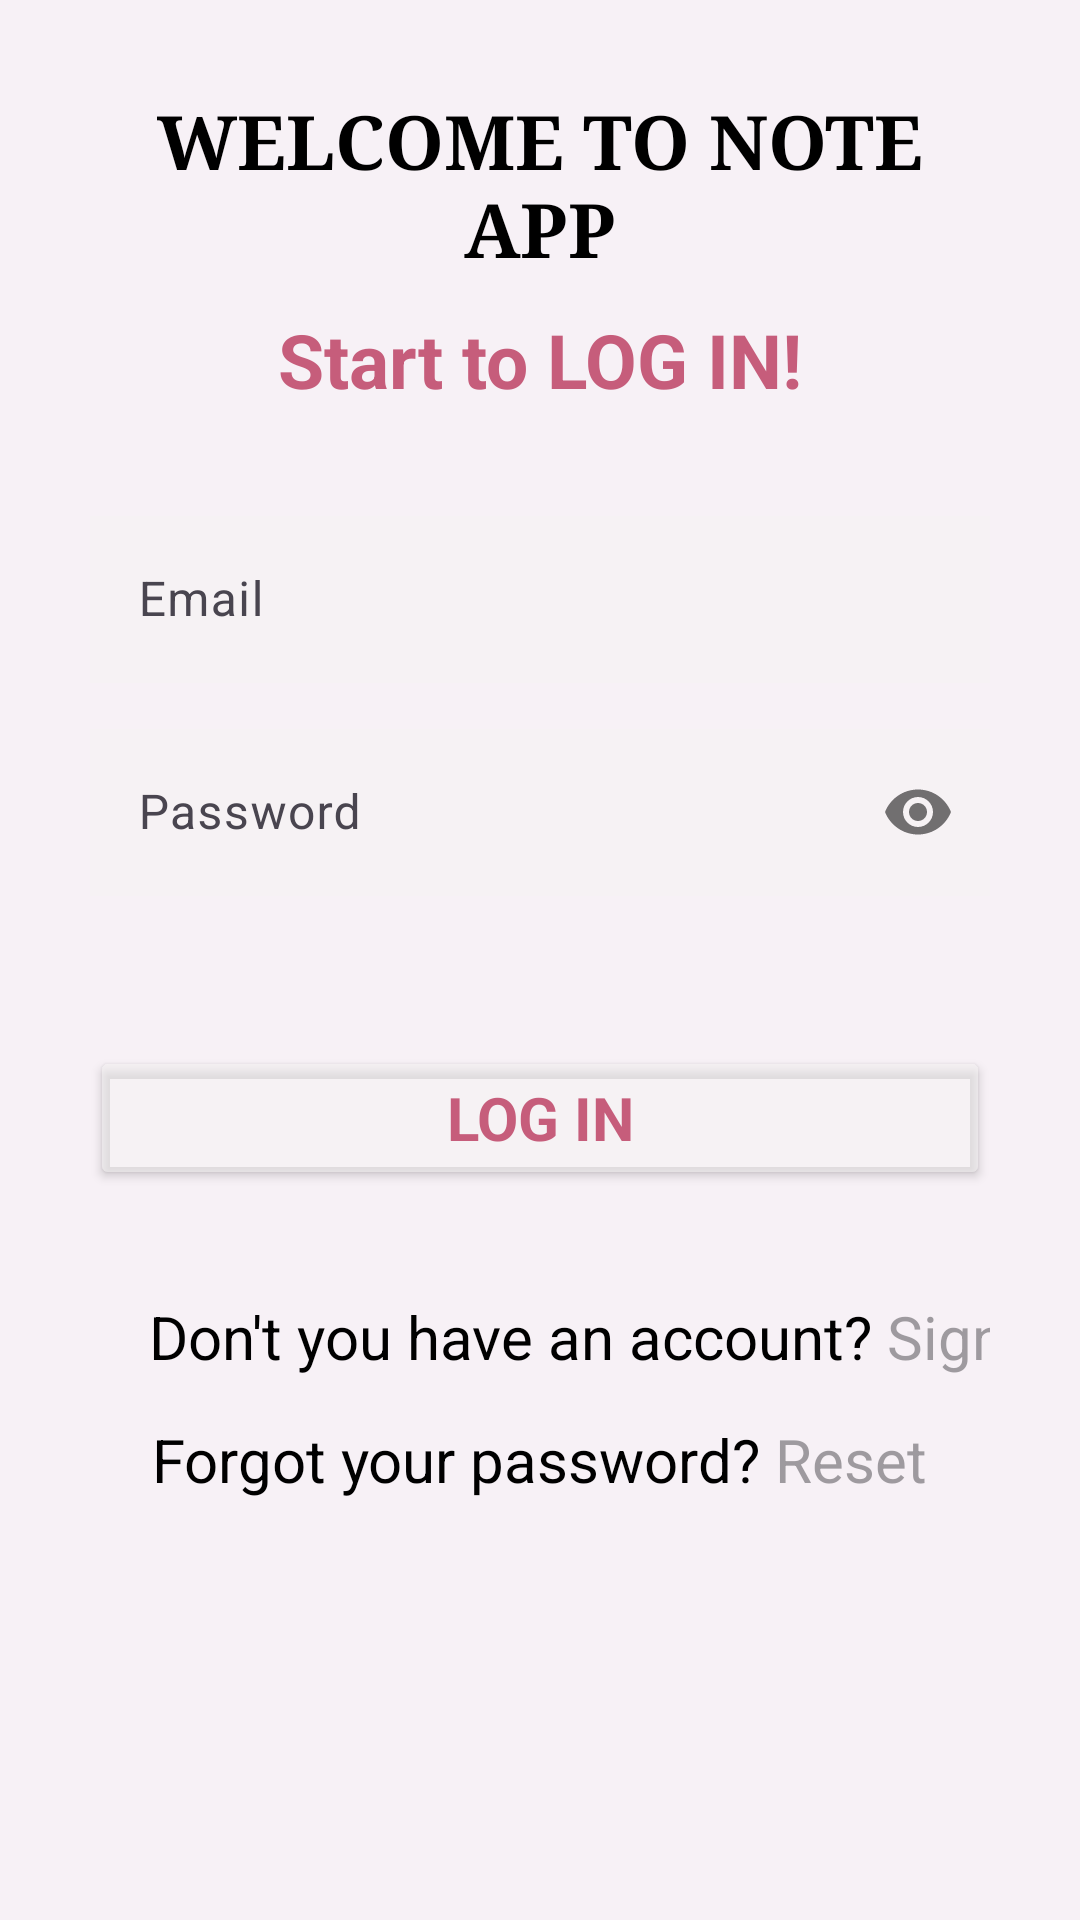

Write the Android layout XML for this screen, with the resource values it uses.
<!-- AndroidManifest.xml: application theme Theme.UIdoan -->
<!-- res/layout/login.xml -->
<?xml version="1.0" encoding="utf-8"?>
<LinearLayout xmlns:android="http://schemas.android.com/apk/res/android"
    xmlns:app="http://schemas.android.com/apk/res-auto"
    xmlns:tools="http://schemas.android.com/tools"
    android:layout_width="match_parent"
    android:layout_height="match_parent"
    android:background="@drawable/background2"
    tools:context=".log_in">
    <ScrollView
        android:layout_width="match_parent"
        android:background="@color/backgroundlg"
        android:layout_height="match_parent">
        <LinearLayout
            android:padding="30dp"
            android:layout_width="match_parent"
            android:layout_height="match_parent"
            android:orientation="vertical"
            >

            <TextView
                android:layout_width="match_parent"
                android:layout_height="wrap_content"
                android:fontFamily="serif"
                android:gravity="center"
                android:text="@string/welcome_to_note_app"
                android:textColor="@color/black"
                android:textSize="25sp"
                android:textStyle="bold" />

            <TextView
                android:layout_width="match_parent"
                android:layout_height="wrap_content"
                android:layout_marginTop="10dp"
                android:fontFamily="sans-serif"
                android:gravity="center"
                android:text="@string/log_in"
                android:textColor="@color/darkpink"
                android:textSize="25sp"
                android:textStyle="bold" />
            <com.google.android.material.textfield.TextInputLayout
                android:layout_width="match_parent"
                android:layout_height="wrap_content"
                android:layout_marginTop="30dp">
                <com.google.android.material.textfield.TextInputEditText
                    android:id="@+id/input_email"
                    android:layout_width="match_parent"
                    android:layout_height="wrap_content"
                    android:hint="@string/email"
                    android:inputType="textEmailAddress"
                    android:background="@color/backgroundlogin"
                    android:textColorHint="@color/black"
                    android:textColor="@color/black"
                    />
            </com.google.android.material.textfield.TextInputLayout>

            <com.google.android.material.textfield.TextInputLayout
                android:layout_width="match_parent"
                android:layout_height="wrap_content"
                android:layout_marginTop="10dp"
                app:passwordToggleEnabled="true">
                <com.google.android.material.textfield.TextInputEditText
                    android:id="@+id/input_passwd"
                    android:layout_width="match_parent"
                    android:layout_height="wrap_content"
                    android:inputType="textPassword"
                    android:hint="@string/password"
                    android:background="@color/backgroundlogin"
                    android:textColorHint="@color/black"
                    android:textColor="@color/black"
                    />
            </com.google.android.material.textfield.TextInputLayout>

            <Button
                android:id="@+id/btn_signin"
                android:layout_width="match_parent"
                android:layout_height="wrap_content"
                android:layout_marginTop="50dp"
                android:backgroundTint="@color/backgroundlogin"
                android:fontFamily="sans-serif"
                android:text="@string/login"
                android:textColor="@color/darkpink"
                android:textSize="20sp"
                android:textStyle="bold" />
            <TextView
                android:layout_width="wrap_content"
                android:layout_height="wrap_content"
                android:text=""/>

            <LinearLayout
                android:layout_width="352dp"
                android:layout_height="40dp"
                android:layout_marginTop="10dp"
                android:gravity="center"
                android:orientation="horizontal">

                <TextView
                    android:layout_width="wrap_content"
                    android:layout_height="wrap_content"
                    android:fontFamily="sans-serif"
                    android:text="@string/don_t_you_have_an_account"
                    android:textColor="@color/black"
                    android:textSize="20sp" />

                <TextView
                    android:id="@+id/tv_signup"
                    android:layout_width="wrap_content"
                    android:layout_height="wrap_content"
                    android:layout_marginLeft="5dp"
                    android:fontFamily="sans-serif"
                    android:text="@string/signup"
                    android:textColor="@color/black2"
                    android:textSize="20sp" />
            </LinearLayout>

            <LinearLayout
                android:layout_width="match_parent"
                android:layout_height="38dp"
                android:layout_marginTop="2dp"
                android:gravity="center"
                android:orientation="horizontal">

                <TextView
                    android:layout_width="wrap_content"
                    android:layout_height="wrap_content"
                    android:fontFamily="sans-serif"
                    android:text="@string/forgot_password"
                    android:textColor="@color/black"
                    android:textSize="20sp" />

                <TextView
                    android:id="@+id/tv_forgotpasswd"
                    android:layout_width="wrap_content"
                    android:layout_height="wrap_content"
                    android:layout_marginLeft="5dp"
                    android:fontFamily="sans-serif"
                    android:text="@string/reset_password"
                    android:textColor="@color/black2"
                    android:textSize="20sp" />
            </LinearLayout>

        </LinearLayout>
    </ScrollView>
</LinearLayout>
<!-- resources referenced by this layout -->
<resources>
  <color name="backgroundlg">#51E4E1E1</color>
  <color name="backgroundlogin">#85F6F3F3</color>
  <color name="black">#FF000000</color>
  <color name="black2">#854D4A4E</color>
  <color name="darkpink">#C65D7B</color>
  <string name="don_t_you_have_an_account">Don\'t you have an account?</string>
  <string name="email">Email</string>
  <string name="forgot_password">Forgot your password?</string>
  <string name="log_in">Start to LOG IN!</string>
  <string name="login">Log in</string>
  <string name="password">Password</string>
  <string name="reset_password"> Reset</string>
  <string name="signup">Sign up</string>
  <string name="welcome_to_note_app">WELCOME TO NOTE APP</string>
  <style name="Theme.UIdoan" parent="Base.Theme.UIdoan" />
  <style name="Base.Theme.UIdoan" parent="Theme.Material3.DayNight.NoActionBar">
          
          
      </style>
</resources>
